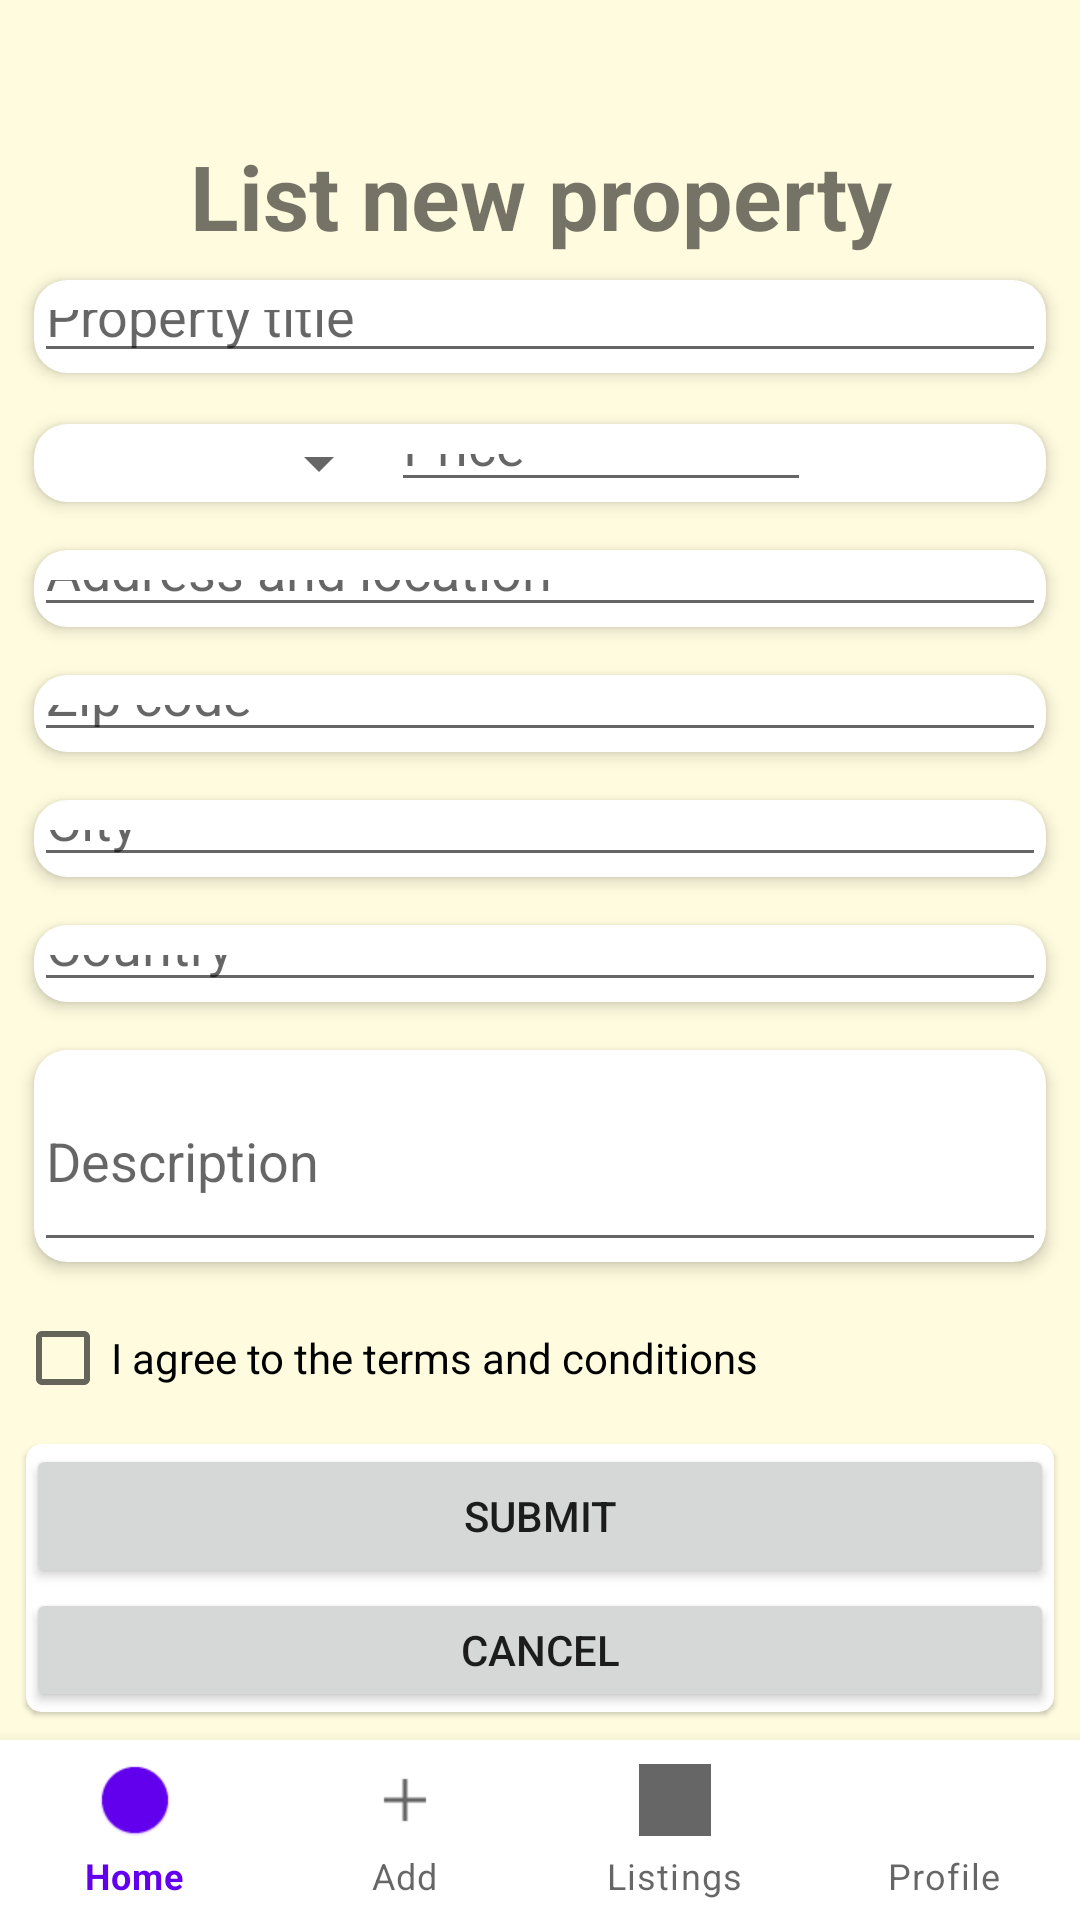

Reconstruct the res/layout file that produces this screen, plus the resources it refers to.
<!-- AndroidManifest.xml: application theme Theme.AndroidApplicationProject -->
<!-- res/layout/alert_dialog.xml -->
<?xml version="1.0" encoding="utf-8"?>
<RelativeLayout
    xmlns:android="http://schemas.android.com/apk/res/android"
    xmlns:app="http://schemas.android.com/apk/res-auto"
    xmlns:tools="http://schemas.android.com/tools"
    android:layout_width="match_parent"
    android:layout_height="match_parent"
    android:id="@+id/layout_of_activity_temp_second"
    tools:context=".TempSecondActivity">

    <RelativeLayout
        android:layout_width="match_parent"
        android:layout_height="match_parent"
        android:id="@+id/linearlayout_inside_activity_temp_second"
        android:layout_marginBottom="60dp"
        android:padding="5dp"
        android:backgroundTint="#FEFBDE"
        android:background="@color/black">

        <TextView
            android:id="@+id/textView"
            android:layout_width="match_parent"
            android:layout_height="wrap_content"
            android:gravity="center"
            android:text="@string/list_new_property"
            android:textSize="30sp"
            android:layout_marginTop="40dp"
            android:textStyle="bold"/>
        
        

        <LinearLayout
            android:id="@+id/linearlayout_of_activity_temp_second_contents"
            android:layout_width="407dp"
            android:layout_height="wrap_content"
            android:layout_below="@id/textView"
            android:layout_alignParentEnd="true"
            android:layout_alignParentRight="true"
            android:orientation="vertical">
            

            <androidx.cardview.widget.CardView
                android:id="@+id/property_title_cardview"
                android:layout_width="match_parent"
                android:layout_height="60dp"
                android:layout_gravity="center"
                android:layout_marginBottom="1dp"
                android:layout_weight="0.4"
                app:cardCornerRadius="11dp"
                app:cardElevation="3dp"
                app:cardUseCompatPadding="true">
                
                

                <EditText
                    android:id="@+id/property_name"
                    android:layout_width="match_parent"
                    android:layout_height="match_parent"
                    android:hint="@string/property_title"
                    android:inputType="text">
                    
                    
                    
                    

                </EditText>
            </androidx.cardview.widget.CardView>

            <androidx.cardview.widget.CardView
                android:id="@+id/type_and_price_cardview"
                android:layout_width="match_parent"
                android:layout_height="55dp"
                android:layout_gravity="center"
                android:layout_weight="0.4"
                app:cardCornerRadius="11dp"
                app:cardElevation="3dp"
                app:cardUseCompatPadding="true">

                <LinearLayout
                    android:id="@+id/linearlayout_of_type_and_price"
                    android:layout_width="match_parent"
                    android:layout_height="match_parent"
                    android:layout_alignParentEnd="true"
                    android:layout_alignParentRight="true"
                    android:orientation="horizontal">

                    <Spinner
                        android:id="@+id/type_spinner"
                        android:layout_width="119dp"
                        android:layout_height="match_parent"
                        android:contentDescription="@string/type">

                    </Spinner>

                    <EditText
                        android:id="@+id/property_price"
                        android:layout_width="140dp"
                        android:layout_height="match_parent"
                        android:hint="@string/price"
                        android:importantForAutofill="no"
                        android:inputType="text">

                    </EditText>
                    
                </LinearLayout>

            </androidx.cardview.widget.CardView>

            <androidx.cardview.widget.CardView
                android:id="@+id/address_and_location_cardview"
                android:layout_width="match_parent"
                android:layout_height="55dp"
                android:layout_gravity="center"
                android:layout_weight="0.4"
                app:cardCornerRadius="11dp"
                app:cardElevation="3dp"
                app:cardUseCompatPadding="true">
                

                <EditText
                    android:id="@+id/property_address"
                    android:layout_width="match_parent"
                    android:layout_height="match_parent"
                    android:hint="@string/address_and_location"
                    android:importantForAutofill="no"
                    android:inputType="text">

                </EditText>
            </androidx.cardview.widget.CardView>

            <androidx.cardview.widget.CardView
                android:id="@+id/passcode_cardview"
                android:layout_width="match_parent"
                android:layout_height="55dp"
                android:layout_weight="0.4"
                app:cardCornerRadius="11dp"
                app:cardElevation="3dp"
                app:cardUseCompatPadding="true">

                <EditText
                    android:id="@+id/property_post"
                    android:layout_width="match_parent"
                    android:layout_height="match_parent"
                    android:hint="@string/confirm_passcode"
                    android:importantForAutofill="no"
                    android:inputType="text">

                </EditText>
            </androidx.cardview.widget.CardView>
            <androidx.cardview.widget.CardView
                android:id="@+id/city_cardview"
                android:layout_width="match_parent"
                android:layout_height="55dp"
                android:layout_weight="0.4"
                app:cardCornerRadius="11dp"
                app:cardElevation="3dp"
                app:cardUseCompatPadding="true">

                <EditText
                    android:id="@+id/property_city"
                    android:layout_width="match_parent"
                    android:layout_height="match_parent"
                    android:hint="City"
                    android:importantForAutofill="no"
                    android:inputType="text">

                </EditText>
            </androidx.cardview.widget.CardView>
            <androidx.cardview.widget.CardView
                android:id="@+id/country_cardview"
                android:layout_width="match_parent"
                android:layout_height="55dp"
                android:layout_weight="0.4"
                app:cardCornerRadius="11dp"
                app:cardElevation="3dp"
                app:cardUseCompatPadding="true">

                <EditText
                    android:id="@+id/property_country"
                    android:layout_width="match_parent"
                    android:layout_height="match_parent"
                    android:hint="Country"
                    android:importantForAutofill="no"
                    android:inputType="text">

                </EditText>
            </androidx.cardview.widget.CardView>

            <androidx.cardview.widget.CardView
                android:id="@+id/description_cardview"
                android:layout_width="match_parent"
                android:layout_height="100dp"
                android:layout_weight="0.4"
                app:cardCornerRadius="11dp"
                app:cardElevation="3dp"
                app:cardUseCompatPadding="true">

                <EditText
                    android:id="@+id/property_des"
                    android:layout_width="match_parent"
                    android:layout_height="match_parent"
                    android:hint="@string/description"
                    android:importantForAutofill="no"
                    android:inputType="text">

                </EditText>
            </androidx.cardview.widget.CardView>

            
            <CheckBox
                android:id="@+id/checkbox_for_terms_and_conditions_agreement"
                android:layout_width="wrap_content"
                android:layout_height="wrap_content"
                android:text="@string/terms_and_conditions">

            </CheckBox>

            <androidx.cardview.widget.CardView
                android:id="@+id/cardview_for_submit_button"
                android:layout_width="match_parent"
                android:layout_height="wrap_content"
                android:layout_weight="0.2"
                app:cardCornerRadius="5dp"
                app:cardElevation="1dp"
                app:cardUseCompatPadding="true">
                <LinearLayout
                    android:layout_width="match_parent"
                    android:layout_height="wrap_content"
                    android:orientation="vertical">
                    <Button
                        android:id="@+id/submit_button"
                        android:layout_width="match_parent"
                        android:layout_height="wrap_content"
                        android:text="@string/submit">
                    </Button>
                    <Button
                        android:id="@+id/cancel_button"
                        android:layout_width="match_parent"
                        android:layout_height="wrap_content"
                        android:text="Cancel">
                    </Button>
                </LinearLayout>
            </androidx.cardview.widget.CardView>
        </LinearLayout>

    </RelativeLayout>

    <com.google.android.material.bottomnavigation.BottomNavigationView
        android:id="@+id/navigation_menu"
        android:layout_width="match_parent"
        android:layout_height="60dp"
        android:layout_alignParentBottom="true"
        app:labelVisibilityMode="labeled"
        app:menu="@menu/bottom_navigation_menu" />

</RelativeLayout>
<!-- resources referenced by this layout -->
<resources>
  <string name="address_and_location">Address and location</string>
  <string name="confirm_passcode">Zip code</string>
  <string name="description">Description</string>
  <string name="list_new_property">List new property</string>
  <string name="price">Price</string>
  <string name="property_title">Property title</string>
  <string name="submit">Submit</string>
  <string name="terms_and_conditions">I agree to the terms and conditions</string>
  <string name="type">Type</string>
  <style name="Theme.AndroidApplicationProject" parent="Theme.MaterialComponents.DayNight.DarkActionBar">
          
          <item name="colorPrimary">@color/purple_500</item>
          <item name="colorPrimaryVariant">@color/purple_700</item>
          <item name="colorOnPrimary">@color/white</item>
          
          <item name="colorSecondary">@color/teal_200</item>
          <item name="colorSecondaryVariant">@color/teal_700</item>
          <item name="colorOnSecondary">@color/black</item>
          
          <item name="android:statusBarColor" tools:targetApi="l">?attr/colorPrimaryVariant</item>
          
      </style>
  <!-- not gathered from this repository: default colours our renderer supplied (Android Studio template values) -->
  <color name="purple_500">#FF6200EE</color>
  <color name="purple_700">#FF3700B3</color>
  <color name="teal_200">#FF03DAC5</color>
  <color name="teal_700">#FF018786</color>
  <color name="black">#FF000000</color>
  <color name="white">#FFFFFFFF</color>
</resources>
